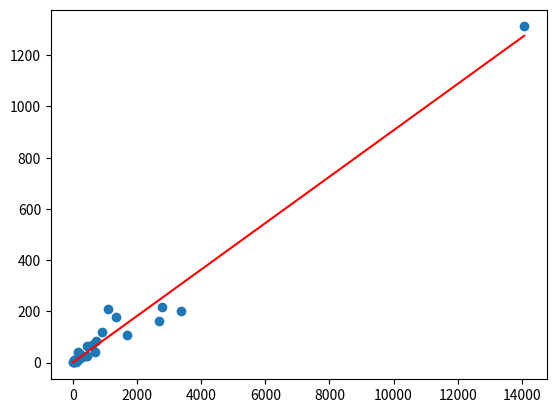

The matplotlib source for this figure:
#!/usr/bin/env python3
# -*- coding: utf-8 -*-
"""
Created on Fri Mar  3 15:45:02 2023

[redacted]
"""
import numpy as np
import matplotlib.pyplot as plt

covid = np.array([
                (25.44, 9.64, 'Algeria'), (3367.85, 203.43, 'Argentina'), (80.87, 3.58, 'Australia'), 
                (290.67, 21.07, 'Austria'), (413.51, 24.52, 'Belgium'), (437.04, 64.16, 'Bulgaria'), 
                (678.71, 40.88, 'Canada'), (24.08, 1.42, 'Cyprus'), (594.11, 67.71, 'Czechia'),
                (41.75, 5.37, 'Denmark'), (31.67, 4.67, 'Estonia'), (29.51, 2.72, 'Finland'),
                (2689.36, 163.74, 'France'), (2764.98, 218.38, 'Germany'), (77.77, 10.1, 'Ireland'),
                (154.28, 13.66, 'Israel'), (1349.21, 176.33, 'Italy'), (14.35, 1.19, 'Luxembourg'),
                (722.32, 84.77, 'Malaysia'), (7.58, 0.72, 'Malta'), (433.79, 26.64, 'Netherlands'),
                (214.26, 33.48, 'Portugal'), (896.28, 118.56, 'Romania'), (147.79, 26.22, 'Serbia'), 
                (149.09, 39.98, 'Slovakia'), (115.18, 8.12, 'Slovenia'), (1692.84, 106.85, 'Spain'),
                (153.63, 18.84, 'Sweden'), (185.64, 12.4, 'Switzerland'), (1086.72, 210.26, 'United Kingdom'),
                (14074.58, 1312.24, 'United States')
                ])

Hosp = np.array(covid[:,0], dtype = np.float64)
Deces= np.array(covid[:,1], dtype = np.float64)
#%% Exo 1.1
print("Moyenne hospitalisation :", np.mean(Hosp,dtype = np.float64))
print("Moyenne deces :", np.mean(Deces,dtype = np.float64))

print("Quantile 1 hospitalisation :", np.quantile(Hosp,0.25))
print("Quantile 3 hospitalisation :", np.quantile(Hosp,0.75))

print("Quantile 1 deces :", np.quantile(Deces,0.25))
print("Quantile 3 deces :", np.quantile(Deces,0.75))

print("Mediane hospitalisation :", np.median(Hosp))
print("Mediane deces :", np.median(Deces))

print("Variance hospitalisation :", np.var(Hosp))
print("Variance deces :", np.var(Deces))

print("Ecart type hospitalisation :", np.std(Hosp))
print("Ecart type deces :", np.std(Deces))

#%% Exo 1.2
plt.scatter(Hosp, Deces)
plt.show()

#%% Exo 1.3
print("Covariance hospitalisation :", np.cov(Hosp, Deces)[0][1])
print("Coefficient de corrélation :", np.corrcoef(Hosp, Deces)[0][1])

#%% Exo 1.4


#%% Exo 1.5
a, b = np.polyfit(Hosp,Deces,1)
print("La droite de régression linéaire a pour équation y =",round(a,3),"x =",round(b,3))

#%% Exo 1.6
#plt.scatter(Hosp, Deces)
x_trace = np.linspace(np.min(Hosp),np.max(Hosp))
plt.plot(x_trace, a*x_trace+b , 'red')
plt.show()

#%% Exo 2.1
print("Variance deces :", np.var(Deces))
print("Ecart type deces :", np.std(Deces))













































































































